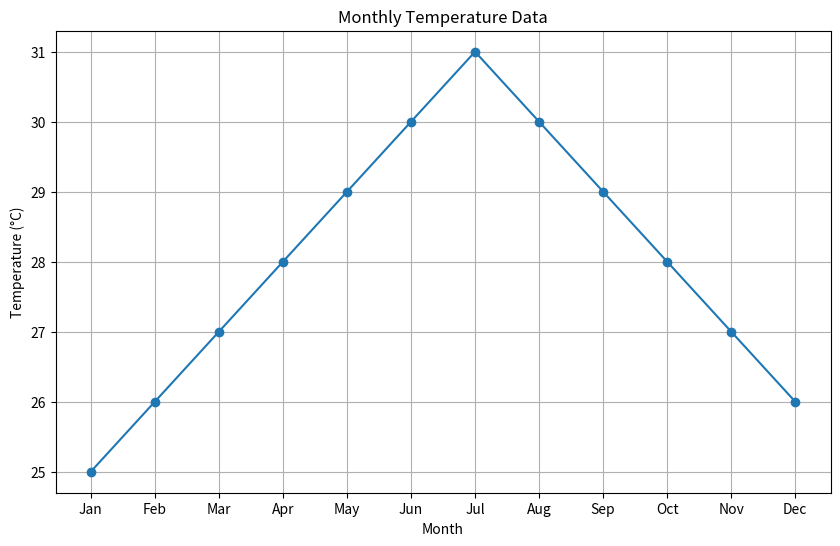

This figure's Python source:
import matplotlib.pyplot as plt

months = ['Jan', 'Feb', 'Mar', 'Apr', 'May', 'Jun', 'Jul', 'Aug', 'Sep', 'Oct', 'Nov', 'Dec']
temperature_values = [25, 26, 27, 28, 29, 30, 31, 30, 29, 28, 27, 26]

def create_temperature_line_plot(months, temperature_values):
    plt.figure(figsize=(10, 6))  

    plt.plot(months, temperature_values, marker='o', linestyle='-')

    plt.title('Monthly Temperature Data')
    plt.xlabel('Month')
    plt.ylabel('Temperature (°C)')
    plt.grid(True)

    plt.show()

create_temperature_line_plot(months, temperature_values)
